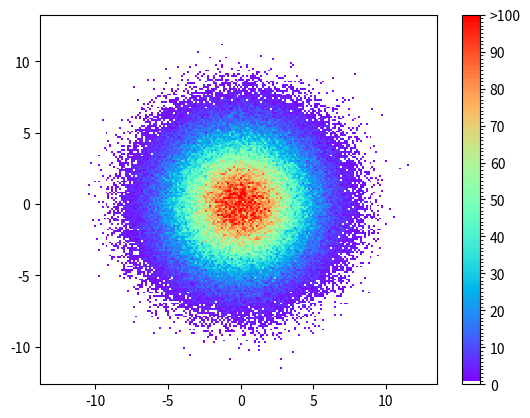

This figure's Python source:
import matplotlib.pyplot as plt
import matplotlib as mpl
import numpy as np

mu = 0
sigma = 3
a = np.random.normal(mu, sigma, 300000)
b = np.random.normal(mu, sigma, 300000)

#plt.scatter(a, b, edgecolor='none', c='g', alpha=0.25)

heatmap, xedges, yedges = np.histogram2d(a, b, bins=200)
extent = [xedges[0], xedges[-1], yedges[0], yedges[-1]]


cmap = plt.cm.rainbow

cmaplist = [cmap(i) for i in range(cmap.N)]

cmaplist[0] = (1.0,1.0,1.0,1.0)

cmap = cmap.from_list('Custom cmap', cmaplist, cmap.N)

bounds = np.linspace(0,100,101)
norm = mpl.colors.BoundaryNorm(bounds, cmap.N)

cax = plt.imshow(heatmap.T, extent=extent, origin='lower', aspect='auto', interpolation='nearest', cmap=cmap, norm=norm)
cbar = plt.colorbar(cax, ticks=[0, 10, 20, 30, 40, 50, 60, 70, 80, 90, 100])
cbar.ax.set_yticklabels(['0', '10', '20', '30', '40', '50', '60', '70', '80', '90', '>100']) 




plt.show()



